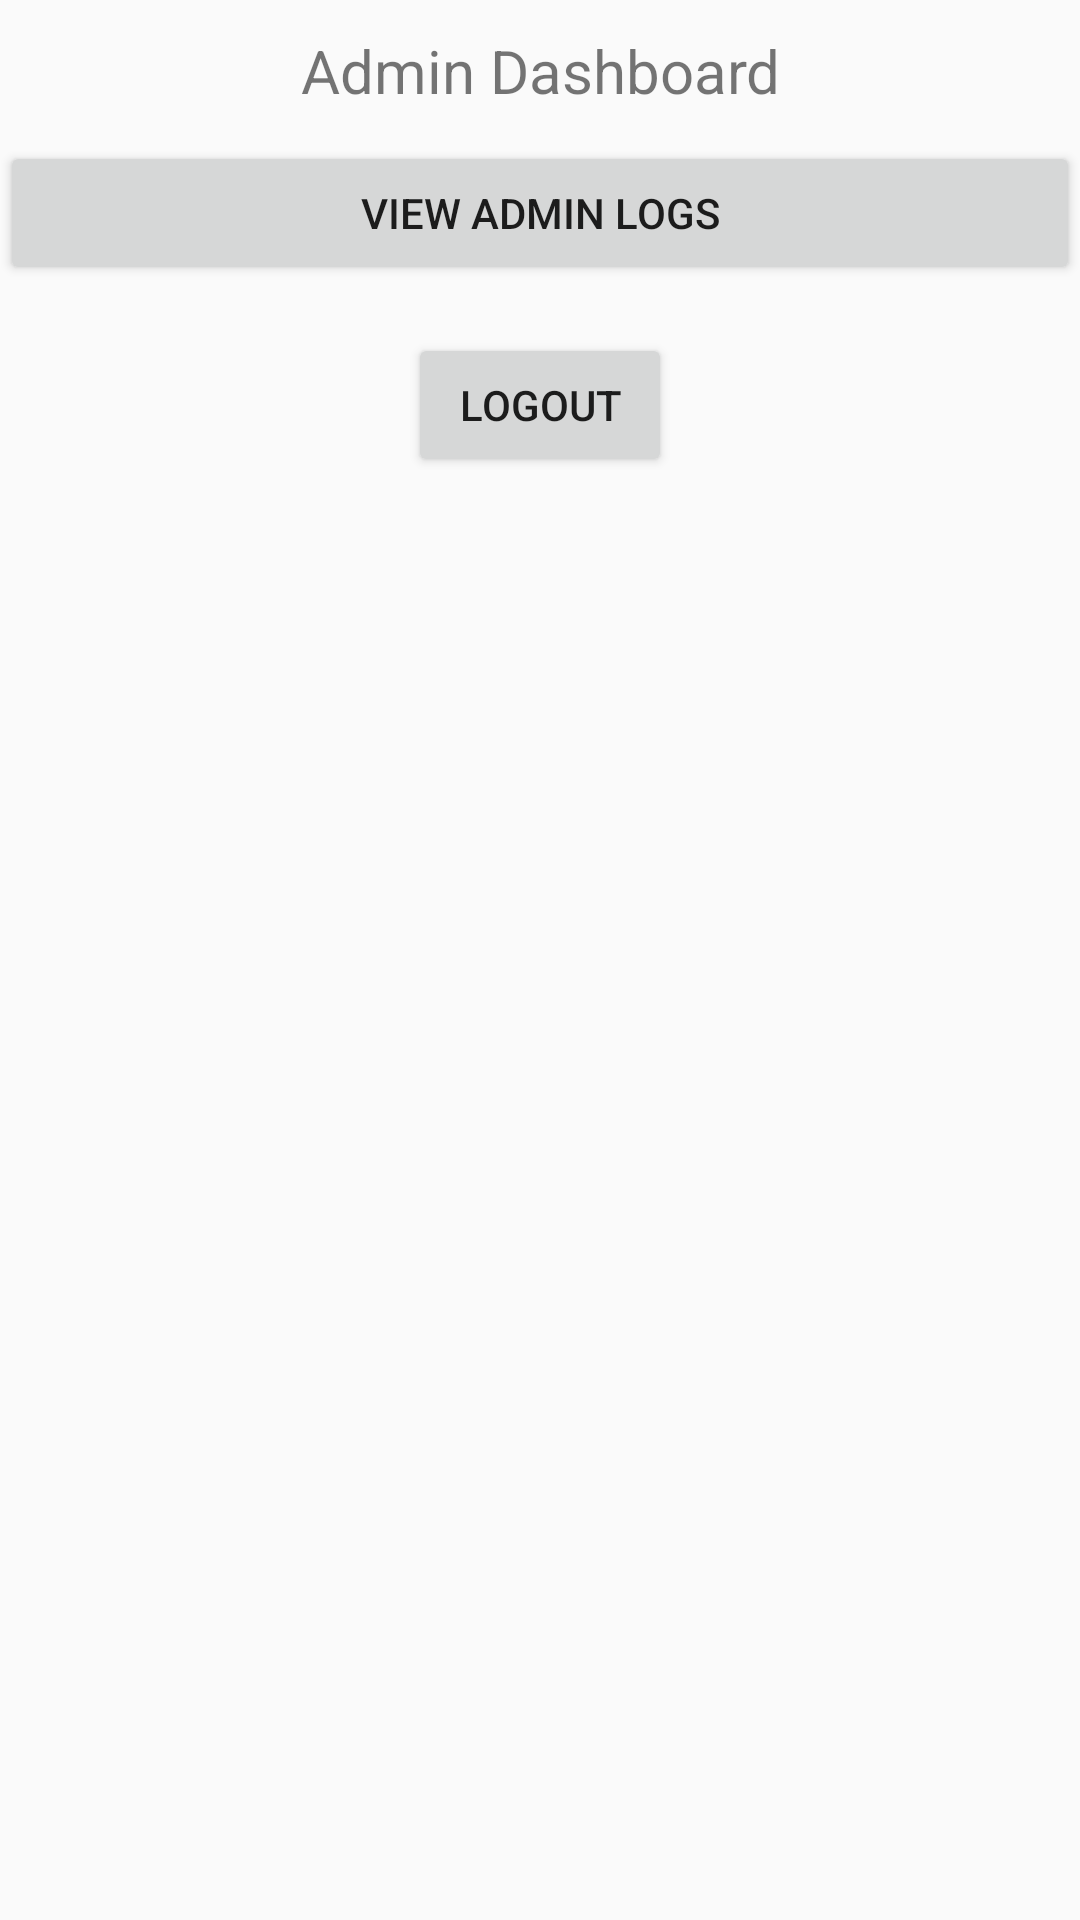

The Android layout XML behind this screen, and the referenced resources:
<!-- AndroidManifest.xml: application theme Theme.ConversionsApp -->
<!-- res/layout/activity_admin_dashboard.xml -->
<?xml version="1.0" encoding="utf-8"?>
<LinearLayout xmlns:android="http://schemas.android.com/apk/res/android"
    android:layout_width="match_parent"
    android:layout_height="match_parent"
    android:orientation="vertical">

    <TextView
        android:layout_width="match_parent"
        android:layout_height="wrap_content"
        android:text="Admin Dashboard"
        android:textSize="20sp"
        android:padding="10dp"
        android:gravity="center" />

    <Button
        android:id="@+id/viewAdminLogsButton"
        android:layout_width="match_parent"
        android:layout_height="wrap_content"
        android:text="View Admin Logs" />

    <ListView
        android:id="@+id/userListView"
        android:layout_width="match_parent"
        android:layout_height="wrap_content" />
    <Button
        android:id="@+id/buttonLogout"
        android:layout_width="wrap_content"
        android:layout_height="wrap_content"
        android:layout_marginTop="16dp"
        android:layout_gravity="center_horizontal"
        android:text="Logout" />

</LinearLayout>
<!-- resources referenced by this layout -->
<resources>
  <style name="Theme.ConversionsApp" parent="Theme.AppCompat.Light.NoActionBar">
          
          <item name="colorPrimary">@color/purple_500</item>
          <item name="colorPrimaryDark">@color/purple_700</item>
          <item name="colorAccent">@color/teal_200</item>
      </style>
  <color name="purple_500">#FF6200EE</color>
  <color name="purple_700">#FF3700B3</color>
  <color name="teal_200">#FF03DAC5</color>
</resources>
